7-way image classification set "cls" from GitHub (mengzhuo-k/pcb-inspector); label vocabulary: damaged component, excess solder, good solder, misaligned component, missing component, poor solder, solder bridge.

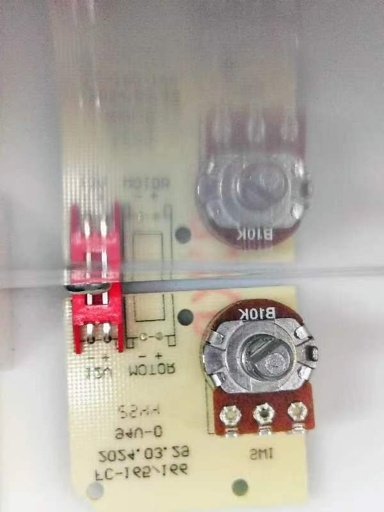
Label: poor solder

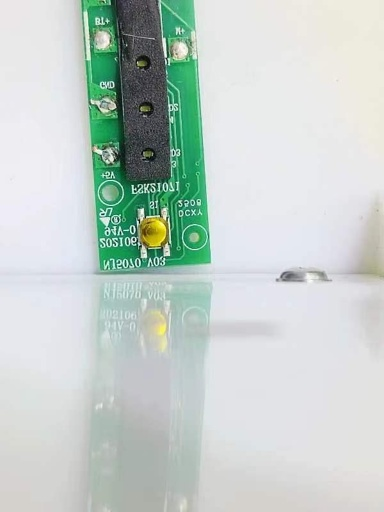
Label: solder bridge

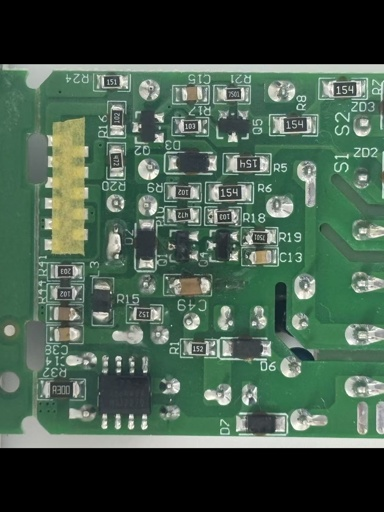
Label: damaged component

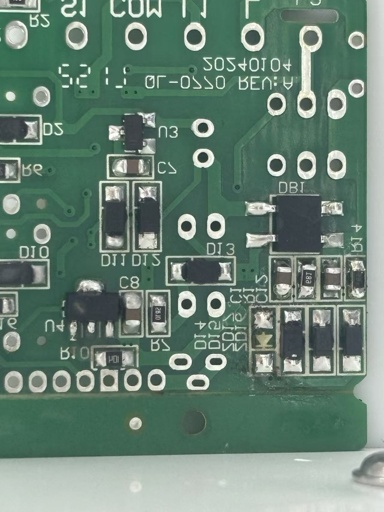
Label: good solder

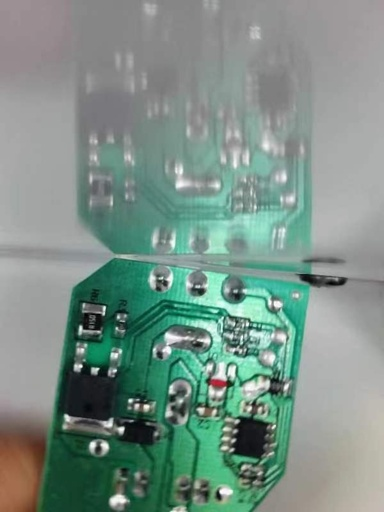
Label: missing component

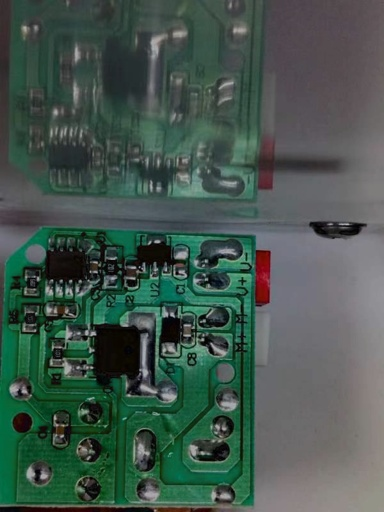
Label: misaligned component
